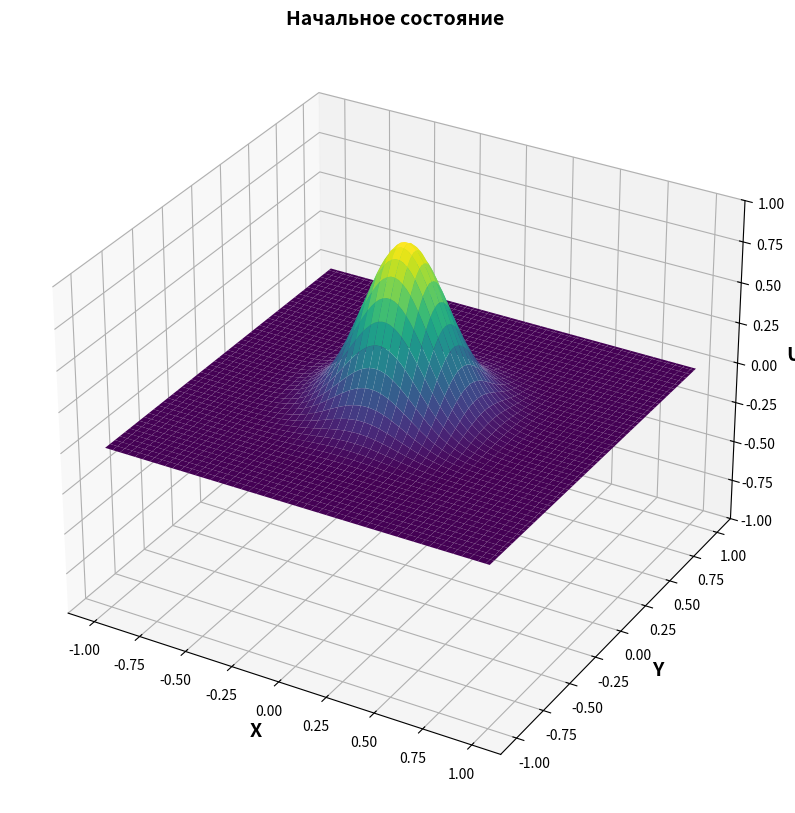
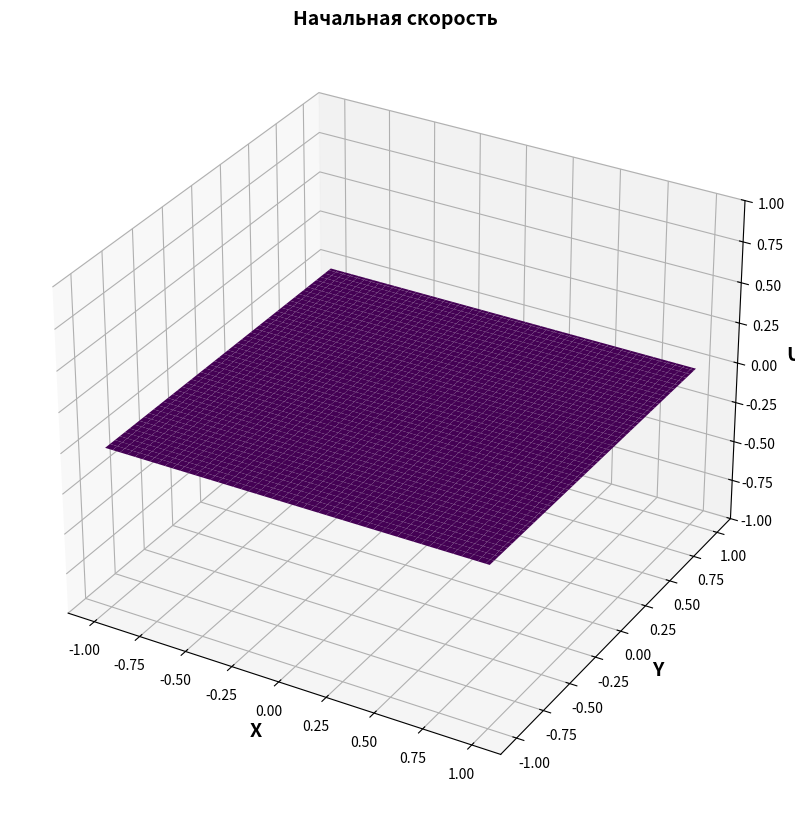

These charts were generated, in order, by the following Python code:
import numpy as np
import scipy.sparse as sp
import scipy.sparse.linalg as splinalg
import matplotlib.pyplot as plt
import matplotlib.animation as animation

# Параметры задачи
R = 1.0           # Радиус круга
N = 100            # Количество узлов по каждой оси
c = 1.0           # Скорость волны
sigma = 0.2       # Параметр начального гауссова распределения
t_steps = 100     # Количество временных шагов
dt = 0.02         # Шаг по времени
output_step = 1   # Шаг для вывода анимации (уменьшает количество кадров)

# Создание сетки
x = np.linspace(-R, R, N)
y = np.linspace(-R, R, N)
X, Y = np.meshgrid(x, y)
h = x[1] - x[0]  # Шаг сетки

# Маска для внутренних точек круга
mask = (X**2 + Y**2) <= R**2

def initial_state(X, Y):
    return np.exp(-(X**2 + Y**2)/(2*sigma**2)) * mask

    return np.zeros_like(x)

def initial_speed(X, Y):

    return np.zeros_like(X) * mask

# Начальные условия (гауссов импульс в центре)
u0 = initial_state(X, Y)

# Создание индексов для внутренних точек
indices = np.full((N, N), -1, dtype=int)
current_idx = 0
for i in range(N):
    for j in range(N):
        if mask[i, j]:
            indices[i, j] = current_idx
            current_idx += 1
M = current_idx  # Число внутренних точек

# Параметр устойчивости
s = (c * dt / h)**2

# Построение матрицы системы
A = sp.lil_matrix((M, M))

for i in range(N):
    for j in range(N):
        if mask[i, j]:
            k = indices[i, j]
            A[k, k] = 1 + 4*s
            # Соседи
            for di, dj in [(-1, 0), (1, 0), (0, -1), (0, 1)]:
                ni, nj = i + di, j + dj
                if 0 <= ni < N and 0 <= nj < N and mask[ni, nj]:
                    nk = indices[ni, nj]
                    A[k, nk] = -s
A = A.tocsr()

u_prev = u0[mask].flatten().astype(np.float64)

# Вычисление первого шага с использованием начальной скорости

speed = initial_speed(X, Y)
u_curr = u_prev[:] + speed[mask].flatten() * dt

# Сохранение истории для анимации
# U_history = []

# # Временной цикл
# for n in range(1, t_steps):
#     print(u0.shape, u_prev.shape, u_curr.shape)

#     b = 2 * u_curr - u_prev
#     u_next = splinalg.spsolve(A, b)
#     print(u0.shape, u_prev.shape, u_curr.shape, u_next.shape)
#     u_prev, u_curr = u_curr, u_next

#     # u_grid = np.zeros((Nr, Nphi))
#     # u_grid = u_curr[:]
#     U_history.append(u_curr.reshape((Nr, Nphi)))

fig = plt.figure(figsize=(12, 10))
ax = fig.add_subplot(111, projection='3d')
ax.set_title(f'Начальное состояние', fontsize=14, fontweight="bold")
surface = ax.plot_surface(X, Y, u0, cmap='viridis')
ax.set_zlim(-1, 1)

ax.set_xlabel("X", fontsize=14, fontweight="bold")
ax.set_ylabel("Y", fontsize=14, fontweight="bold")
ax.set_zlabel("U", fontsize=14, fontweight="bold")

# Начальная скорость
fig = plt.figure(figsize=(12, 10))
ax = fig.add_subplot(111, projection='3d')
ax.set_title(f'Начальная скорость', fontsize=14, fontweight="bold")
surface = ax.plot_surface(X, Y, speed, cmap='viridis')
ax.set_zlim(-1, 1)

ax.set_xlabel("X", fontsize=14, fontweight="bold")
ax.set_ylabel("Y", fontsize=14, fontweight="bold")
ax.set_zlabel("U", fontsize=14, fontweight="bold")

# Создание анимации
fig = plt.figure(figsize=(12, 10))
ax = fig.add_subplot(111, projection='3d')
ax.set_zlim(-1, 1)

t_curr = 0

def update(frame):
    global u_prev, u_curr,t_curr
    
    t_curr += dt

    b = 2 * u_curr - u_prev
    u_next = splinalg.spsolve(A, b)
    # print(u0.shape, u_prev.shape, u_curr.shape, u_next.shape)
    print(u_next.max())
    u_prev, u_curr = u_curr, u_next

    ax.clear()
    ax.set_title(f'текущее время = {round(t_curr, 4)}, dt = {round(dt, 4)}, dx=dy = {round(h, 4)}', fontsize=14, fontweight="bold")
    
    ax.set_xlabel("X", fontsize=14, fontweight="bold")
    ax.set_ylabel("Y", fontsize=14, fontweight="bold")
    ax.set_zlabel("U", fontsize=14, fontweight="bold")

    ax.set_zlim(-1, 1)

    u_grid = np.zeros((N, N))
    u_grid[mask] = u_curr

    surf = ax.plot_surface(X, Y, u_grid, cmap='viridis', rstride=1, cstride=1)
    return surf,

ani = animation.FuncAnimation(fig, update, frames=5, interval=10, blit=False)
plt.show()